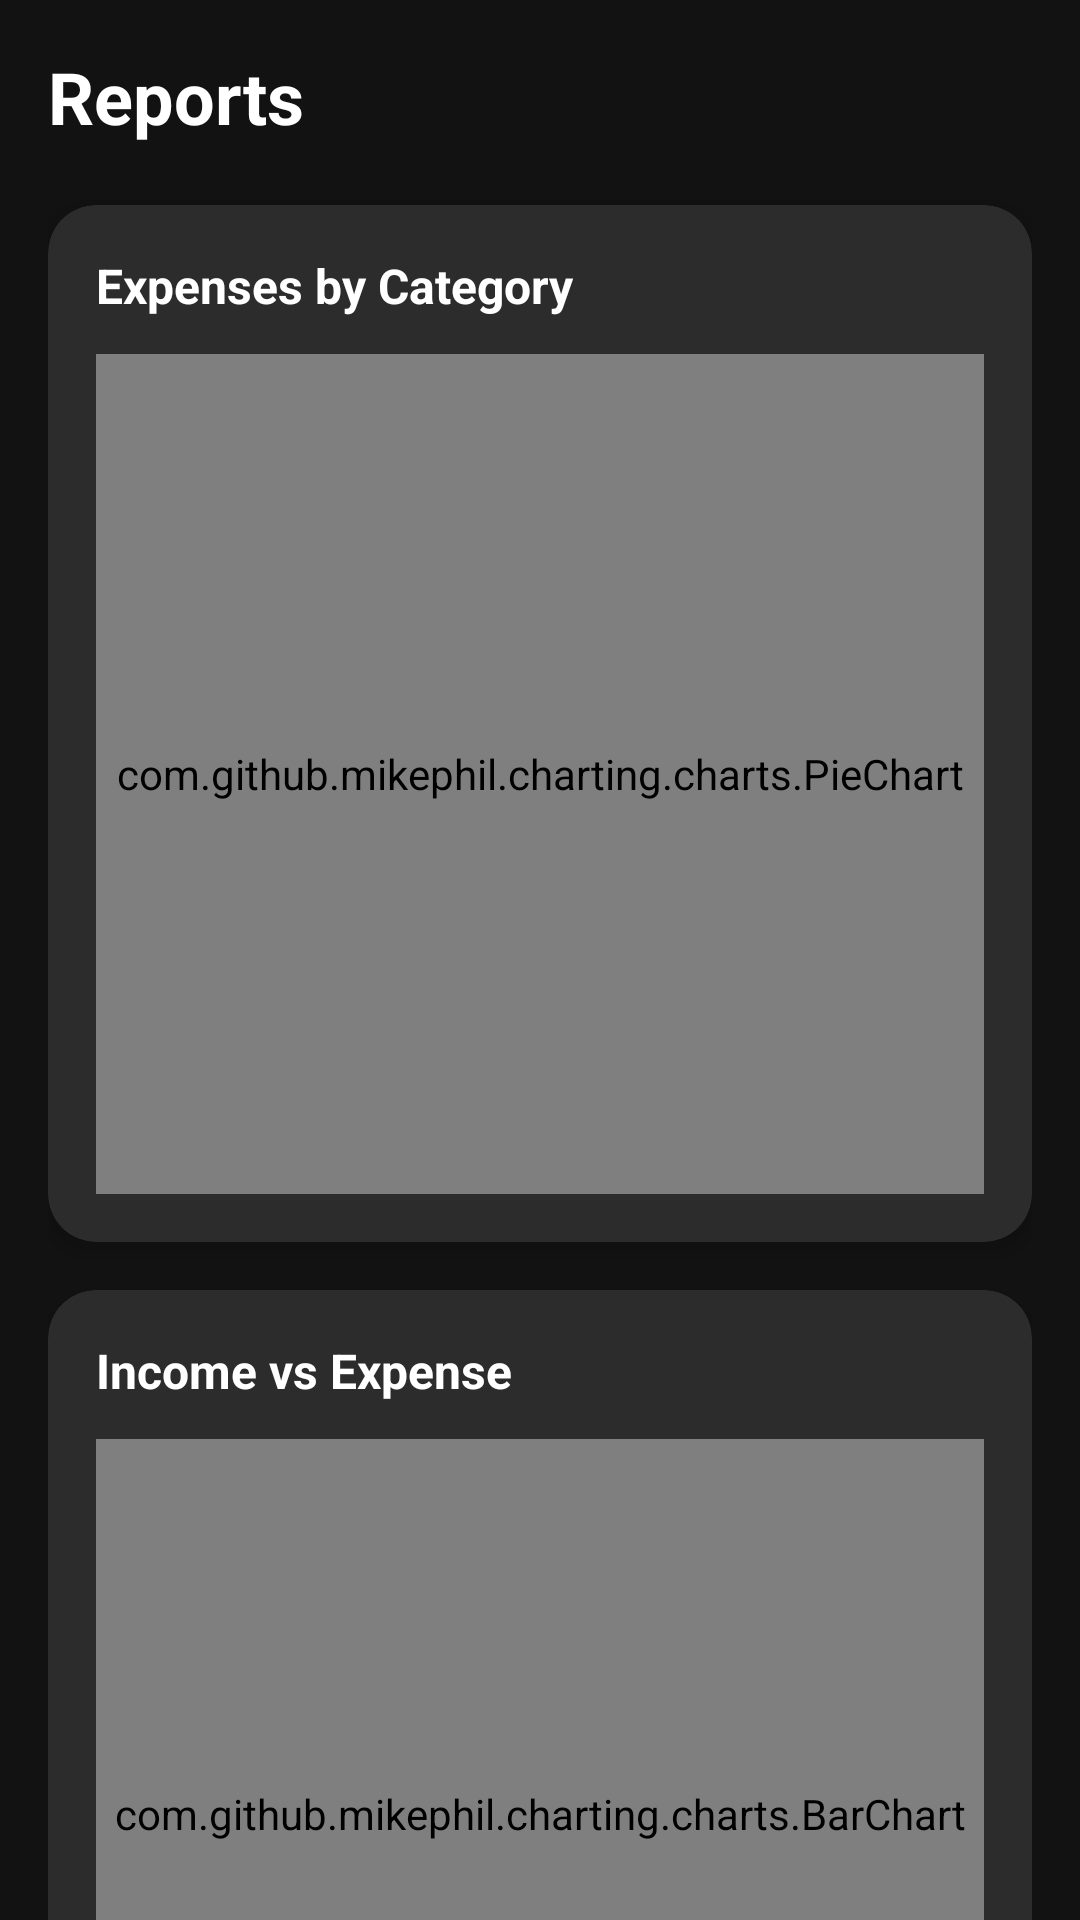

This screen was rendered from an Android layout file. Write that file and the resources it references.
<!-- AndroidManifest.xml: application theme Theme.SmartExpenseTracker -->
<!-- res/layout/fragment_reports.xml -->
<?xml version="1.0" encoding="utf-8"?>
<ScrollView xmlns:android="http://schemas.android.com/apk/res/android"
    xmlns:app="http://schemas.android.com/apk/res-auto"
    android:layout_width="match_parent"
    android:layout_height="match_parent"
    android:background="@color/colorBackground"
    android:scrollbars="none">

    <LinearLayout
        android:layout_width="match_parent"
        android:layout_height="wrap_content"
        android:orientation="vertical"
        android:padding="16dp">

        
        <TextView
            android:layout_width="wrap_content"
            android:layout_height="wrap_content"
            android:text="@string/reports"
            android:textColor="@color/textPrimary"
            android:textSize="24sp"
            android:textStyle="bold"
            android:layout_marginBottom="20dp" />

        
        <androidx.cardview.widget.CardView
            android:layout_width="match_parent"
            android:layout_height="wrap_content"
            android:layout_marginBottom="16dp"
            app:cardCornerRadius="16dp"
            app:cardElevation="4dp"
            app:cardBackgroundColor="@color/colorSurfaceVariant">

            <LinearLayout
                android:layout_width="match_parent"
                android:layout_height="wrap_content"
                android:orientation="vertical"
                android:padding="16dp">

                <TextView
                    android:layout_width="wrap_content"
                    android:layout_height="wrap_content"
                    android:text="@string/expense_by_category"
                    android:textColor="@color/textPrimary"
                    android:textSize="16sp"
                    android:textStyle="bold"
                    android:layout_marginBottom="12dp" />

                <com.github.mikephil.charting.charts.PieChart
                    android:id="@+id/pieChart"
                    android:layout_width="match_parent"
                    android:layout_height="280dp" />

                
                <TextView
                    android:id="@+id/tvNoPieData"
                    android:layout_width="match_parent"
                    android:layout_height="wrap_content"
                    android:gravity="center"
                    android:padding="24dp"
                    android:text="@string/no_data"
                    android:textColor="@color/textSecondary"
                    android:visibility="gone" />
            </LinearLayout>
        </androidx.cardview.widget.CardView>

        
        <androidx.cardview.widget.CardView
            android:layout_width="match_parent"
            android:layout_height="wrap_content"
            android:layout_marginBottom="16dp"
            app:cardCornerRadius="16dp"
            app:cardElevation="4dp"
            app:cardBackgroundColor="@color/colorSurfaceVariant">

            <LinearLayout
                android:layout_width="match_parent"
                android:layout_height="wrap_content"
                android:orientation="vertical"
                android:padding="16dp">

                <TextView
                    android:layout_width="wrap_content"
                    android:layout_height="wrap_content"
                    android:text="@string/income_vs_expense"
                    android:textColor="@color/textPrimary"
                    android:textSize="16sp"
                    android:textStyle="bold"
                    android:layout_marginBottom="12dp" />

                <com.github.mikephil.charting.charts.BarChart
                    android:id="@+id/barChart"
                    android:layout_width="match_parent"
                    android:layout_height="250dp" />

                
                <TextView
                    android:id="@+id/tvNoBarData"
                    android:layout_width="match_parent"
                    android:layout_height="wrap_content"
                    android:gravity="center"
                    android:padding="24dp"
                    android:text="@string/no_data"
                    android:textColor="@color/textSecondary"
                    android:visibility="gone" />
            </LinearLayout>
        </androidx.cardview.widget.CardView>

        
        <androidx.cardview.widget.CardView
            android:layout_width="match_parent"
            android:layout_height="wrap_content"
            android:layout_marginBottom="16dp"
            app:cardCornerRadius="16dp"
            app:cardElevation="4dp"
            app:cardBackgroundColor="@color/colorSurfaceVariant">

            <LinearLayout
                android:layout_width="match_parent"
                android:layout_height="wrap_content"
                android:orientation="vertical"
                android:padding="16dp">

                <TextView
                    android:layout_width="wrap_content"
                    android:layout_height="wrap_content"
                    android:text="@string/monthly_report"
                    android:textColor="@color/textPrimary"
                    android:textSize="16sp"
                    android:textStyle="bold"
                    android:layout_marginBottom="16dp" />

                
                <LinearLayout
                    android:layout_width="match_parent"
                    android:layout_height="wrap_content"
                    android:orientation="horizontal"
                    android:layout_marginBottom="8dp">

                    <TextView
                        android:layout_width="0dp"
                        android:layout_height="wrap_content"
                        android:layout_weight="1"
                        android:text="Monthly Income"
                        android:textColor="@color/textSecondary"
                        android:textSize="14sp" />

                    <TextView
                        android:id="@+id/tvMonthlyIncome"
                        android:layout_width="wrap_content"
                        android:layout_height="wrap_content"
                        android:text="$0.00"
                        android:textColor="@color/colorIncome"
                        android:textSize="14sp"
                        android:textStyle="bold" />
                </LinearLayout>

                
                <LinearLayout
                    android:layout_width="match_parent"
                    android:layout_height="wrap_content"
                    android:orientation="horizontal"
                    android:layout_marginBottom="8dp">

                    <TextView
                        android:layout_width="0dp"
                        android:layout_height="wrap_content"
                        android:layout_weight="1"
                        android:text="Monthly Expenses"
                        android:textColor="@color/textSecondary"
                        android:textSize="14sp" />

                    <TextView
                        android:id="@+id/tvMonthlyExpenses"
                        android:layout_width="wrap_content"
                        android:layout_height="wrap_content"
                        android:text="$0.00"
                        android:textColor="@color/colorExpense"
                        android:textSize="14sp"
                        android:textStyle="bold" />
                </LinearLayout>

                
                <View
                    android:layout_width="match_parent"
                    android:layout_height="1dp"
                    android:layout_marginVertical="8dp"
                    android:background="@color/colorSurface" />

                
                <LinearLayout
                    android:layout_width="match_parent"
                    android:layout_height="wrap_content"
                    android:orientation="horizontal">

                    <TextView
                        android:layout_width="0dp"
                        android:layout_height="wrap_content"
                        android:layout_weight="1"
                        android:text="Monthly Balance"
                        android:textColor="@color/textPrimary"
                        android:textSize="14sp"
                        android:textStyle="bold" />

                    <TextView
                        android:id="@+id/tvMonthlyBalance"
                        android:layout_width="wrap_content"
                        android:layout_height="wrap_content"
                        android:text="$0.00"
                        android:textColor="@color/colorPrimary"
                        android:textSize="14sp"
                        android:textStyle="bold" />
                </LinearLayout>
            </LinearLayout>
        </androidx.cardview.widget.CardView>

    </LinearLayout>
</ScrollView>
<!-- resources referenced by this layout -->
<resources>
  <color name="colorBackground">#FF121212</color>
  <color name="colorExpense">#FFFF5252</color>
  <color name="colorIncome">#FF00E676</color>
  <color name="colorPrimary">#FF00BFA5</color>
  <color name="colorSurface">#FF1E1E1E</color>
  <color name="colorSurfaceVariant">#FF2C2C2C</color>
  <color name="textPrimary">#FFFFFFFF</color>
  <color name="textSecondary">#FFB0B0B0</color>
  <string name="expense_by_category">Expenses by Category</string>
  <string name="income_vs_expense">Income vs Expense</string>
  <string name="monthly_report">Monthly Report</string>
  <string name="no_data">No data available</string>
  <string name="reports">Reports</string>
  <style name="Theme.SmartExpenseTracker" parent="Theme.Material3.Dark.NoActionBar">
          
          <item name="colorPrimary">@color/colorPrimary</item>
          <item name="colorPrimaryDark">@color/colorPrimaryDark</item>
          <item name="colorPrimaryVariant">@color/colorPrimaryVariant</item>
          <item name="colorSecondary">@color/colorSecondary</item>
          <item name="colorSecondaryVariant">@color/colorSecondaryVariant</item>
  
          
          <item name="android:colorBackground">@color/colorBackground</item>
          <item name="colorSurface">@color/colorSurface</item>
  
          
          <item name="colorOnPrimary">@color/colorOnPrimary</item>
          <item name="colorOnSecondary">@color/colorOnSecondary</item>
          <item name="colorOnBackground">@color/colorOnBackground</item>
          <item name="colorOnSurface">@color/colorOnSurface</item>
  
          
          <item name="colorError">@color/colorError</item>
          <item name="colorOnError">@color/colorOnError</item>
  
          
          <item name="android:statusBarColor">@color/colorBackground</item>
          <item name="android:navigationBarColor">@color/colorSurface</item>
          <item name="android:windowLightStatusBar">false</item>
  
          
          <item name="android:textColorPrimary">@color/textPrimary</item>
          <item name="android:textColorSecondary">@color/textSecondary</item>
          <item name="android:textColorHint">@color/textHint</item>
      </style>
  <color name="colorPrimaryDark">#FF00897B</color>
  <color name="colorPrimaryVariant">#FF004D40</color>
  <color name="colorSecondary">#FFBB86FC</color>
  <color name="colorSecondaryVariant">#FF9C64FE</color>
  <color name="colorOnPrimary">#FF000000</color>
  <color name="colorOnSecondary">#FF000000</color>
  <color name="colorOnBackground">#FFFFFFFF</color>
  <color name="colorOnSurface">#FFFFFFFF</color>
  <color name="colorError">#FFCF6679</color>
  <color name="colorOnError">#FF000000</color>
  <color name="textHint">#FF757575</color>
</resources>
